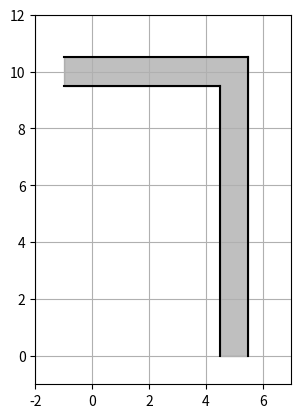

Here is the Python script that generated this plot: (Note: this script raises an exception after producing the figure.)
#!/usr/bin/env python
import matplotlib.pyplot as plt
import random
import time
from scipy.stats import norm
import numpy as np
import argparse

class RoadTrackSim:
    def __init__(self, x_vert, y_horiz, road_width,
                 velocity, velocity_variance, measurement_variance,
                 num_particles, randomize_velocity, display_measurement):
        self.fig, self.ax = plt.subplots()
        self.num_particles = num_particles
        self.particle_plot, = self.ax.plot([], [], 'g.')
        self.gt_plot, = self.ax.plot([], [], 'bx')
        self.measurement_plot, = self.ax.plot([], [], 'ro')
        self.display_measurement = display_measurement
        self.velocity = velocity
        self.velocity_variance = velocity_variance
        self.randomize_velocity = randomize_velocity
        self.measurement_variance = measurement_variance
        self.x_vert = x_vert
        self.y_horiz = y_horiz
        self.road_width = road_width
        self.x1 = self.x_vert - self.road_width / 2
        self.x2 = self.x_vert + self.road_width / 2
        self.y1 = self.y_horiz - self.road_width / 2
        self.y2 = self.y_horiz + self.road_width / 2
        self.plot_road()
        self.fig.gca().set_aspect('equal', adjustable='box')
        self.time = 0
        self.gt_x = x_vert
        self.gt_y = 0
        self.measurement_x = None
        self.measurement_y = None
        self.init_particles(var = 1)

    def is_on_road(self, x, y):
        if x > self.x1 and x < self.x2 and y < self.y2:
            return True
        if y > self.y1 and y < self.y2 and x < self.x2:
            return True
        return False

    def init_particles(self, var):
        def get_particles(mean, cov, num):
            return [ tuple(x) for x in np.random.multivariate_normal(
                mean, cov, num) ]
        def prune_particles(particles):
            return [ p for p in particles if self.is_on_road(*p) ]
        particles = []
        while len(particles) < self.num_particles:
            particles += prune_particles(
                get_particles([self.gt_x, self.gt_y],
                              [[var, 0 ],[0, var]],
                              self.num_particles))
        self.particles = particles[0:self.num_particles]

    def plot_road(self):
        # road edges
        self.ax.plot([self.x1, self.x1], [0, self.y1], color='black')
        self.ax.plot([self.x2, self.x2], [0, self.y2], color='black')
        self.ax.plot([self.x1, -self.road_width], [self.y1, self.y1], color='black')
        self.ax.plot([self.x2, -self.road_width], [self.y2, self.y2], color='black')

        # fill the insides of the road
        road_vertices = [
            (self.x1, 0), (self.x1, self.y1), (-self.road_width, self.y1),
            (-self.road_width, self.y2), (self.x2, self.y2), (self.x2, 0)
        ]
        self.ax.fill(*zip(*road_vertices), color='gray', alpha=0.5)

        # set the plot limits
        padding = self.road_width + np.sqrt(self.measurement_variance)
        self.ax.set_xlim(-padding, self.x_vert + padding)
        self.ax.set_ylim(-padding / 2, self.y_horiz + padding)
        self.ax.grid()

    def move_vehicle(self, time):
        if self.randomize_velocity:
            velocity = np.random.normal(loc = self.velocity,
                                        scale = np.sqrt(self.velocity_variance))
        else:
            velocity = self.velocity
        delta_t = time - self.time
        if self.gt_y < self.y_horiz:
            self.gt_y += velocity * delta_t
            delta_x = self.gt_y - self.y_horiz
            if delta_x > 0:
                self.gt_y = self.y_horiz
                self.gt_x -= delta_x
        elif self.gt_x > 0:
            self.gt_x -= velocity * delta_t

    def apply_motion_model(self, x, y, delta_t):
        def move_up(x, y, delta_t):
            return np.random.multivariate_normal(
                    mean = [ x, y + self.velocity * delta_t],
                    cov = [
                        [ self.velocity_variance * delta_t * delta_t, 0 ],
                        [ 0, self.velocity_variance * delta_t * delta_t ]
                    ]
                )
        def move_left(x, y, delta_t):
            return np.random.multivariate_normal(
                mean = [ x - self.velocity * delta_t, y],
                cov = [
                    [ self.velocity_variance * delta_t * delta_t, 0 ],
                    [ 0, self.velocity_variance * delta_t * delta_t ]
                ]
            )

        while True:
            if x > self.x1 and y > self.y1:
                # intersection, moving in either direction
                if random.choice([True, False]):
                    x_new, y_new = move_up(x, y, delta_t)
                else:
                    x_new, y_new = move_left(x, y, delta_t)
            elif x > self.x1:
                # vertical road segment, moving up
                x_new, y_new = move_up(x, y, delta_t)
            else:
                # horizontal road segment, moving left
                x_new, y_new = move_left(x, y, delta_t)
            if self.is_on_road(x_new, y_new):
                break
        return x_new, y_new

    def move_particles(self, time):
        delta_t = time - self.time
        self.predicted_particles = [
            self.apply_motion_model(*p, delta_t) for p in self.particles
        ]

    def generate_measurement(self):
        self.measurement_x, self.measurement_y = \
            np.random.multivariate_normal(
                mean = [ self.gt_x, self.gt_y ],
                cov = [[ self.measurement_variance, 0 ],
                       [ 0, self.measurement_variance ]])

    def score_particles(self):
        particle_importance = [
            norm.pdf(np.linalg.norm([x - self.measurement_x,
                                     y - self.measurement_y]),
                     scale = self.measurement_variance) \
            for x, y in self.predicted_particles
        ]
        self.particle_importance = [
            x / sum(particle_importance) for x in particle_importance ]

    def resample(self):
        sample_indices = np.random.choice(
            np.arange(0, self.num_particles), size = self.num_particles,
            p = self.particle_importance)
        self.particles = [
            self.predicted_particles[i] for i in sample_indices
        ]

    def fake_resample(self):
        self.particles = self.predicted_particles

    def advance_time(self, time):
        self.time = time

    def get_time(self):
        return self.time

    def redraw(self):
        self.gt_plot.set_data(self.gt_x, self.gt_y)
        if self.display_measurement:
            self.measurement_plot.set_data(
                self.measurement_x, self.measurement_y)
        self.particle_plot.set_data(
            [ x[0] for x in self.particles ],
            [ x[1] for x in self.particles ])
        self.fig.canvas.draw()
        self.fig.canvas.flush_events()

def display_sleep(now):
    elapsed_wall_clock_time = time.time() - now
    sleep_time = delta_t - elapsed_wall_clock_time
    if sleep_time > 0:
        time.sleep(sleep_time)

parser = argparse.ArgumentParser(
    description = 'Simulates the fusion between the map information and GPS.'
    'The vehicle is assumed to be moving at velocity v following the road.'
    'It is assumed that the velocity is known with specified variance'
    'GPS error is modeled as zero-mean Gaussian process with specified variance'
)
parser.add_argument('--xvert', type=float, default=5,
                  help='x coordinate of the vertical road segment')
parser.add_argument('--yhoriz', type=float, default=10,
                  help='y coordinate of the horizontal road segment')
parser.add_argument('--rwidth', type=float, default=1,
                  help='road width')
parser.add_argument('--vvel', type=float, default=1,
                  help='nominal vehicle velocity')
parser.add_argument('--vvar', type=float, default=0.2,
                  help='vehicle velocioty variance')
parser.add_argument('--mvar', type=float, default=1,
                  help='measurement variance')
parser.add_argument('--npart', type=int, default=500,
                  help='number of particles to use')
parser.add_argument('--randvel', action='store_true',
                    help='randomize vehicle true velocity')
parser.add_argument('--noresample', action='store_true',
                    help='turn off resampling, reducing the filter prediction')
parser.add_argument('--step', action='store_true',
                    help='single-step the filter')
args = parser.parse_args()

road_track = RoadTrackSim(
    x_vert = args.xvert,
    y_horiz = args.yhoriz,
    road_width = args.rwidth,
    velocity = args.vvel,
    velocity_variance = args.vvar,
    measurement_variance = args.mvar,
    num_particles = args.npart,
    randomize_velocity = args.randvel,
    display_measurement = not args.noresample)

# enter interactive mode and show the plot
plt.ion()
plt.show()

if args.step:
    print('single step mode, press ENTER to advance the simulation')
delta_t = 0.1
while True:
    now = time.time()
    if road_track.gt_x > 0:
        t = road_track.get_time() + delta_t

        # ground truth simulation
        road_track.move_vehicle(t)

        # filter simulation
        road_track.move_particles(t)
        road_track.generate_measurement()
        if args.noresample:
            road_track.fake_resample()
        else:
            road_track.score_particles()
            road_track.resample()

        # common (progress time)
        road_track.advance_time(delta_t)

    # treat the eyeballs
    road_track.redraw()
    if args.step:
        input()
    else:
        display_sleep(now)
